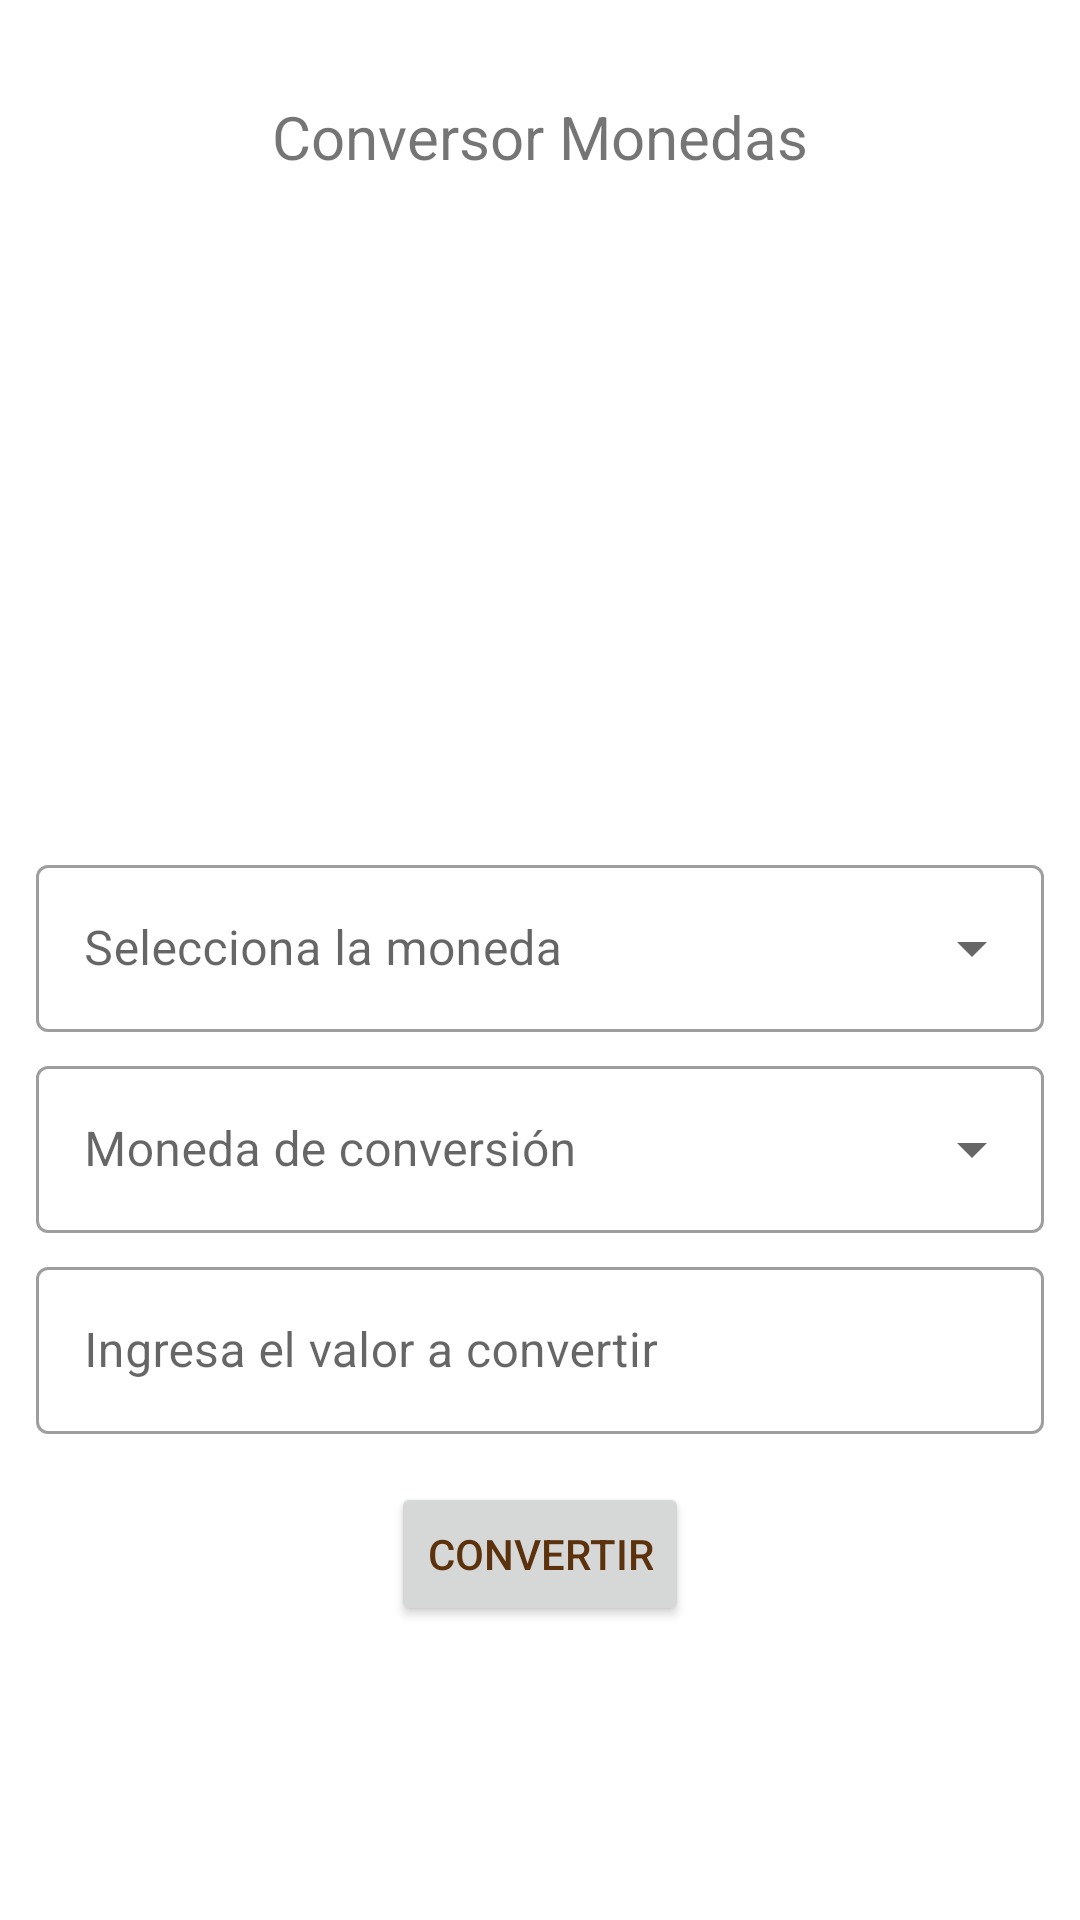

Here is an Android app screen rendered from its layout file. Give the layout XML and the strings, colors and styles it references.
<!-- AndroidManifest.xml: application theme Theme.PuntoCuatro -->
<!-- res/layout/activity_main.xml -->
<?xml version="1.0" encoding="utf-8"?>
<androidx.constraintlayout.widget.ConstraintLayout xmlns:android="http://schemas.android.com/apk/res/android"
    xmlns:app="http://schemas.android.com/apk/res-auto"
    xmlns:tools="http://schemas.android.com/tools"
    android:layout_width="match_parent"
    android:layout_height="match_parent"
    tools:context=".MainActivity">

    <TextView
        android:id="@+id/textView"
        android:layout_width="wrap_content"
        android:layout_height="wrap_content"
        android:layout_marginTop="32dp"
        android:text="@string/title"
        android:textSize="20sp"
        app:layout_constraintEnd_toEndOf="parent"
        app:layout_constraintStart_toStartOf="parent"
        app:layout_constraintTop_toTopOf="parent" />

    <ImageView
        android:id="@+id/imageView2"
        android:layout_width="179dp"
        android:layout_height="208dp"
        android:contentDescription="@string/title"
        app:layout_constraintEnd_toEndOf="parent"
        app:layout_constraintStart_toStartOf="parent"
        app:layout_constraintTop_toBottomOf="@+id/textView"
        app:srcCompat="@drawable/intercambiar" />

    <com.google.android.material.textfield.TextInputLayout
        style="@style/Widget.MaterialComponents.TextInputLayout.OutlinedBox.ExposedDropdownMenu"
        android:id="@+id/textInputLayout"
        android:layout_width="0dp"
        android:layout_height="wrap_content"
        android:layout_marginStart="12dp"
        android:layout_marginTop="16dp"
        android:layout_marginEnd="12dp"
        android:hint="@string/monedaUno"
        app:layout_constraintEnd_toEndOf="parent"
        app:layout_constraintStart_toStartOf="parent"
        app:layout_constraintTop_toBottomOf="@+id/imageView2">

        <AutoCompleteTextView
            android:id="@+id/autoCompleteTextView"
            android:layout_width="match_parent"
            android:layout_height="wrap_content"
            android:inputType="none"
            tools:ignore="LabelFor,TextContrastCheck,VisualLintTextFieldSize" />
    </com.google.android.material.textfield.TextInputLayout>

    <com.google.android.material.textfield.TextInputLayout
        style="@style/Widget.MaterialComponents.TextInputLayout.OutlinedBox.ExposedDropdownMenu"
        android:id="@+id/textInputLayout2"
        android:layout_width="0dp"
        android:layout_height="wrap_content"
        android:layout_marginStart="12dp"
        android:layout_marginTop="6dp"
        android:layout_marginEnd="12dp"
        app:layout_constraintEnd_toEndOf="parent"
        android:hint="@string/monedados"
        app:layout_constraintStart_toStartOf="parent"
        app:layout_constraintTop_toBottomOf="@+id/textInputLayout">

        <AutoCompleteTextView
            android:id="@+id/autoCompleteTextView2"
            android:layout_width="match_parent"
            android:layout_height="wrap_content"
            android:inputType="none"
            tools:ignore="LabelFor,TextContrastCheck,VisualLintTextFieldSize" />
    </com.google.android.material.textfield.TextInputLayout>

    <com.google.android.material.textfield.TextInputLayout
        android:id="@+id/textInputLayout3"
        style="@style/Widget.MaterialComponents.TextInputLayout.OutlinedBox"
        android:layout_width="0dp"
        android:layout_height="wrap_content"
        android:layout_marginStart="12dp"
        android:layout_marginTop="6dp"
        android:layout_marginEnd="12dp"
        app:layout_constraintEnd_toEndOf="parent"
        app:layout_constraintStart_toStartOf="parent"
        app:layout_constraintTop_toBottomOf="@+id/textInputLayout2">

        <com.google.android.material.textfield.TextInputEditText
            android:id="@+id/valor_convertir_input_text"
            android:layout_width="match_parent"
            android:layout_height="wrap_content"
            android:hint="@string/Ingresa"
            android:inputType="numberDecimal"
            tools:ignore="TextContrastCheck,VisualLintTextFieldSize" />
    </com.google.android.material.textfield.TextInputLayout>

    <Button
        android:id="@+id/button"
        android:layout_width="wrap_content"
        android:layout_height="wrap_content"
        android:layout_marginStart="12dp"
        android:layout_marginTop="16dp"
        android:layout_marginEnd="12dp"
        android:text="@string/convertir"
        android:textColor="#5C320D"
        app:layout_constraintEnd_toEndOf="parent"
        app:layout_constraintStart_toStartOf="parent"
        app:layout_constraintTop_toBottomOf="@+id/textInputLayout3" />

    <TextView
        android:id="@+id/ResultextView"
        android:layout_width="wrap_content"
        android:layout_height="wrap_content"
        app:layout_constraintBottom_toBottomOf="parent"
        app:layout_constraintEnd_toEndOf="parent"
        app:layout_constraintStart_toStartOf="parent"
        app:layout_constraintTop_toBottomOf="@+id/button" />

</androidx.constraintlayout.widget.ConstraintLayout>
<!-- resources referenced by this layout -->
<resources>
  <string name="Ingresa">Ingresa el valor a convertir</string>
  <string name="convertir">convertir</string>
  <string name="monedaUno">Selecciona la moneda</string>
  <string name="monedados">Moneda de conversión</string>
  <string name="title">Conversor Monedas</string>
  <style name="Theme.PuntoCuatro" parent="Theme.MaterialComponents.DayNight.DarkActionBar">
          
          <item name="colorPrimary">@color/ic_launcher_background</item>
          <item name="colorPrimaryVariant">#7E6903</item>
          <item name="colorOnPrimary">@color/white</item>
          
          <item name="colorSecondary">@color/teal_200</item>
          <item name="colorSecondaryVariant">@color/teal_700</item>
          <item name="colorOnSecondary">@color/black</item>
          
          <item name="android:statusBarColor">?attr/colorPrimaryVariant</item>
          
      </style>
  <color name="ic_launcher_background">#CDC729</color>
  <!-- not gathered from this repository: default colours our renderer supplied (Android Studio template values) -->
  <color name="teal_200">#FF03DAC5</color>
  <color name="teal_700">#FF018786</color>
  <color name="black">#FF000000</color>
  <color name="white">#FFFFFFFF</color>
</resources>
